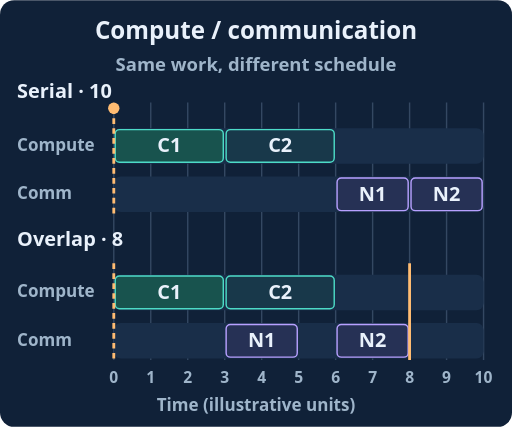
t = 0.00 s
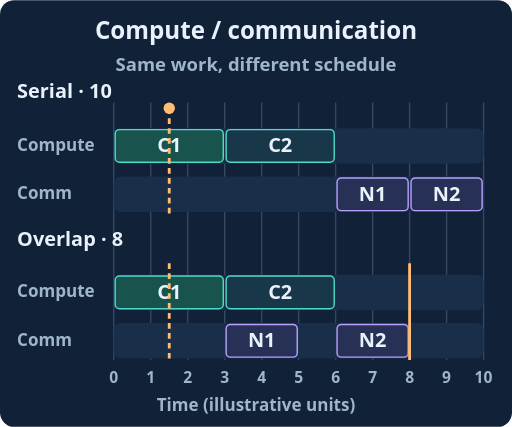
t = 1.49 s
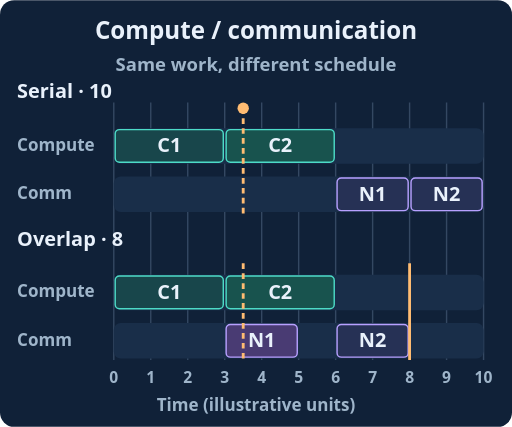
t = 3.49 s
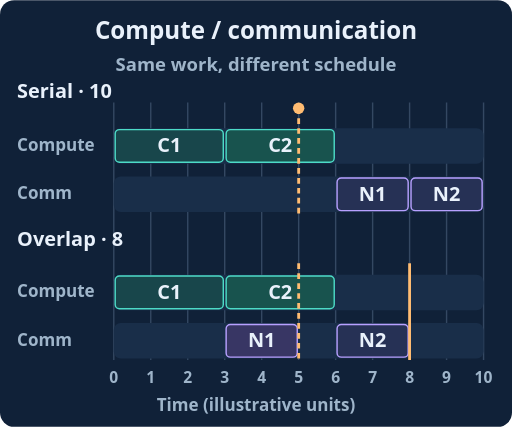
t = 4.98 s
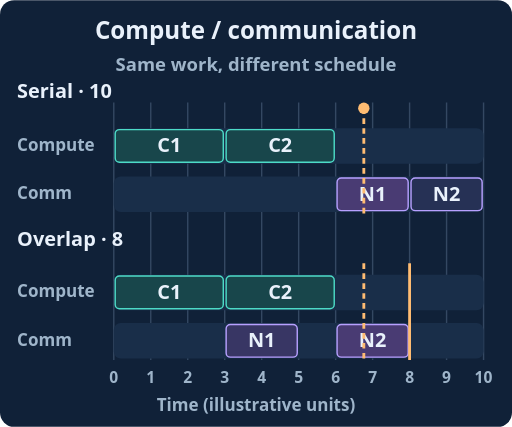
t = 6.74 s
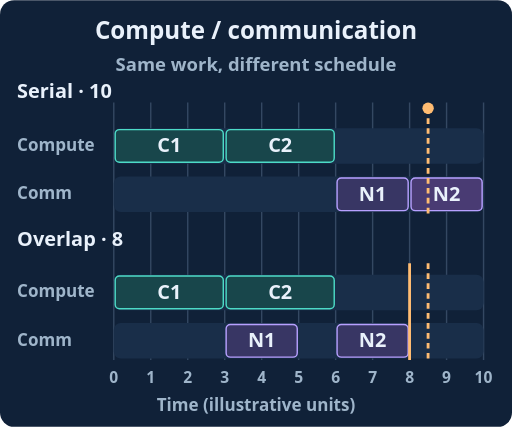
t = 8.47 s

The animated SVG that drew these frames (rendered in a browser with its animation timeline set to each time). Animation: 9 SMIL elements (animate=8,animateTransform=1); frames cover the first 8.47 s, repeats indefinitely.

<svg xmlns="http://www.w3.org/2000/svg" viewBox="0 0 360 300" role="img"><title>Communication overlap</title><desc>Two compute buckets and two communication buckets complete at 10 units without overlap and 8 with overlap.</desc><rect x="0" y="0" width="360" height="300" rx="10" fill="#102138" stroke="none"/><g font-family="system-ui,sans-serif" font-weight="600"><text x="180" y="27" fill="#e9f1fb" font-size="17" text-anchor="middle">Compute / communication</text><text x="180" y="50" fill="#9fb5ca" font-size="13" text-anchor="middle">Same work, different schedule</text><path d="M80 72L80 253" stroke="#344862" stroke-width="1" fill="none"/><text x="80" y="269" fill="#9fb5ca" font-size="11" text-anchor="middle">0</text><path d="M106 72L106 253" stroke="#344862" stroke-width="1" fill="none"/><text x="106" y="269" fill="#9fb5ca" font-size="11" text-anchor="middle">1</text><path d="M132 72L132 253" stroke="#344862" stroke-width="1" fill="none"/><text x="132" y="269" fill="#9fb5ca" font-size="11" text-anchor="middle">2</text><path d="M158 72L158 253" stroke="#344862" stroke-width="1" fill="none"/><text x="158" y="269" fill="#9fb5ca" font-size="11" text-anchor="middle">3</text><path d="M184 72L184 253" stroke="#344862" stroke-width="1" fill="none"/><text x="184" y="269" fill="#9fb5ca" font-size="11" text-anchor="middle">4</text><path d="M210 72L210 253" stroke="#344862" stroke-width="1" fill="none"/><text x="210" y="269" fill="#9fb5ca" font-size="11" text-anchor="middle">5</text><path d="M236 72L236 253" stroke="#344862" stroke-width="1" fill="none"/><text x="236" y="269" fill="#9fb5ca" font-size="11" text-anchor="middle">6</text><path d="M262 72L262 253" stroke="#344862" stroke-width="1" fill="none"/><text x="262" y="269" fill="#9fb5ca" font-size="11" text-anchor="middle">7</text><path d="M288 72L288 253" stroke="#344862" stroke-width="1" fill="none"/><text x="288" y="269" fill="#9fb5ca" font-size="11" text-anchor="middle">8</text><path d="M314 72L314 253" stroke="#344862" stroke-width="1" fill="none"/><text x="314" y="269" fill="#9fb5ca" font-size="11" text-anchor="middle">9</text><path d="M340 72L340 253" stroke="#344862" stroke-width="1" fill="none"/><text x="340" y="269" fill="#9fb5ca" font-size="11" text-anchor="middle">10</text><text x="12" y="69" fill="#e9f1fb" font-size="14" text-anchor="start">Serial · 10</text><text x="12" y="173" fill="#e9f1fb" font-size="14" text-anchor="start">Overlap · 8</text><text x="12" y="106" fill="#9fb5ca" font-size="12" text-anchor="start">Compute</text><rect x="80" y="90" width="260" height="25" rx="5" fill="#192e49" stroke="none"/><rect x="81" y="91" width="76" height="23" rx="3" fill="#18534e" stroke="#4ddbc7" fill-opacity="1"><animate attributeName="fill-opacity" values="1;.65;.65" dur="12s" repeatCount="indefinite" calcMode="discrete" keyTimes="0;0.249;1"/></rect><text x="119" y="107" fill="#e9f1fb" font-size="14" text-anchor="middle">C1</text><rect x="159" y="91" width="76" height="23" rx="3" fill="#18534e" stroke="#4ddbc7" fill-opacity="0.28"><animate attributeName="fill-opacity" values=".28;1;.65;.65" dur="12s" repeatCount="indefinite" calcMode="discrete" keyTimes="0;0.249;0.498;1"/></rect><text x="197" y="107" fill="#e9f1fb" font-size="14" text-anchor="middle">C2</text><text x="12" y="140" fill="#9fb5ca" font-size="12" text-anchor="start">Comm</text><rect x="80" y="124" width="260" height="25" rx="5" fill="#192e49" stroke="none"/><rect x="237" y="125" width="50" height="23" rx="3" fill="#493b73" stroke="#b7a0ff" fill-opacity="0.28"><animate attributeName="fill-opacity" values=".28;1;.65;.65" dur="12s" repeatCount="indefinite" calcMode="discrete" keyTimes="0;0.498;0.664;1"/></rect><text x="262" y="141" fill="#e9f1fb" font-size="14" text-anchor="middle">N1</text><rect x="289" y="125" width="50" height="23" rx="3" fill="#493b73" stroke="#b7a0ff" fill-opacity="0.28"><animate attributeName="fill-opacity" values=".28;1;.65;.65" dur="12s" repeatCount="indefinite" calcMode="discrete" keyTimes="0;0.664;0.830;1"/></rect><text x="314" y="141" fill="#e9f1fb" font-size="14" text-anchor="middle">N2</text><text x="12" y="209" fill="#9fb5ca" font-size="12" text-anchor="start">Compute</text><rect x="80" y="193" width="260" height="25" rx="5" fill="#192e49" stroke="none"/><rect x="81" y="194" width="76" height="23" rx="3" fill="#18534e" stroke="#4ddbc7" fill-opacity="1"><animate attributeName="fill-opacity" values="1;.65;.65" dur="12s" repeatCount="indefinite" calcMode="discrete" keyTimes="0;0.249;1"/></rect><text x="119" y="210" fill="#e9f1fb" font-size="14" text-anchor="middle">C1</text><rect x="159" y="194" width="76" height="23" rx="3" fill="#18534e" stroke="#4ddbc7" fill-opacity="0.28"><animate attributeName="fill-opacity" values=".28;1;.65;.65" dur="12s" repeatCount="indefinite" calcMode="discrete" keyTimes="0;0.249;0.498;1"/></rect><text x="197" y="210" fill="#e9f1fb" font-size="14" text-anchor="middle">C2</text><text x="12" y="243" fill="#9fb5ca" font-size="12" text-anchor="start">Comm</text><rect x="80" y="227" width="260" height="25" rx="5" fill="#192e49" stroke="none"/><rect x="159" y="228" width="50" height="23" rx="3" fill="#493b73" stroke="#b7a0ff" fill-opacity="0.28"><animate attributeName="fill-opacity" values=".28;1;.65;.65" dur="12s" repeatCount="indefinite" calcMode="discrete" keyTimes="0;0.249;0.415;1"/></rect><text x="184" y="244" fill="#e9f1fb" font-size="14" text-anchor="middle">N1</text><rect x="237" y="228" width="50" height="23" rx="3" fill="#493b73" stroke="#b7a0ff" fill-opacity="0.28"><animate attributeName="fill-opacity" values=".28;1;.65;.65" dur="12s" repeatCount="indefinite" calcMode="discrete" keyTimes="0;0.498;0.664;1"/></rect><text x="262" y="244" fill="#e9f1fb" font-size="14" text-anchor="middle">N2</text><path d="M288 185L288 253" stroke="#ffbc72" stroke-width="2" fill="none"/><text x="180" y="289" fill="#9fb5ca" font-size="12" text-anchor="middle">Time (illustrative units)</text><g><path d="M80 76V150 M80 185V253" stroke="#ffbc72" stroke-width="2" stroke-dasharray="4 3"/><circle cx="80" cy="76" r="4" fill="#ffbc72"/><animateTransform attributeName="transform" type="translate" values="0 0;260 0;260 0" keyTimes="0;0.83;1" dur="12s" repeatCount="indefinite"/></g></g></svg>
